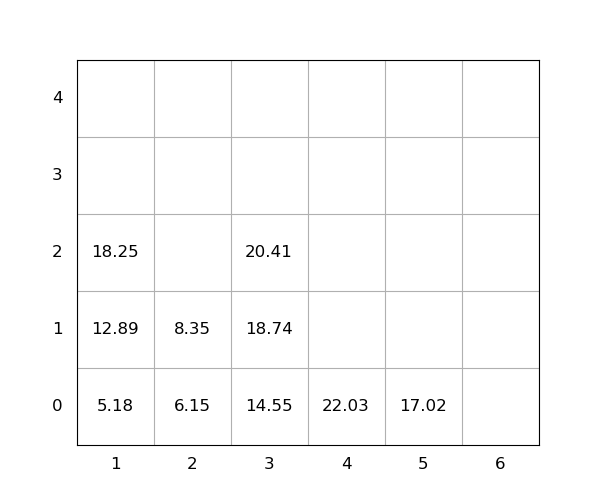

Source data for this figure (header and first rows):
idx, loc_x, loc_y, loc_z, weight, group, score, seq, reloc, size(ft)
1, 3, 0, 0, 14.55, 0, 14.55, 1, 0, 20
2, 3, 0, 1, 18.74, 0, 18.74, 2, 0, 20
3, 1, 0, 0, 5.18, 0, 5.18, 3, 0, 20
4, 1, 0, 1, 12.89, 0, 12.89, 4, 0, 20
5, 3, 0, 2, 20.41, 0, 20.41, 5, 0, 20
6, 2, 0, 0, 6.15, 0, 6.15, 6, 0, 20
7, 1, 0, 2, 18.25, 0, 18.25, 7, 0, 20
8, 2, 0, 1, 8.35, 0, 8.35, 8, 0, 20
9, 4, 0, 0, 22.03, 0, 22.03, 9, 0, 20
10, 5, 0, 0, 17.02, 0, 17.02, 10, 0, 20
